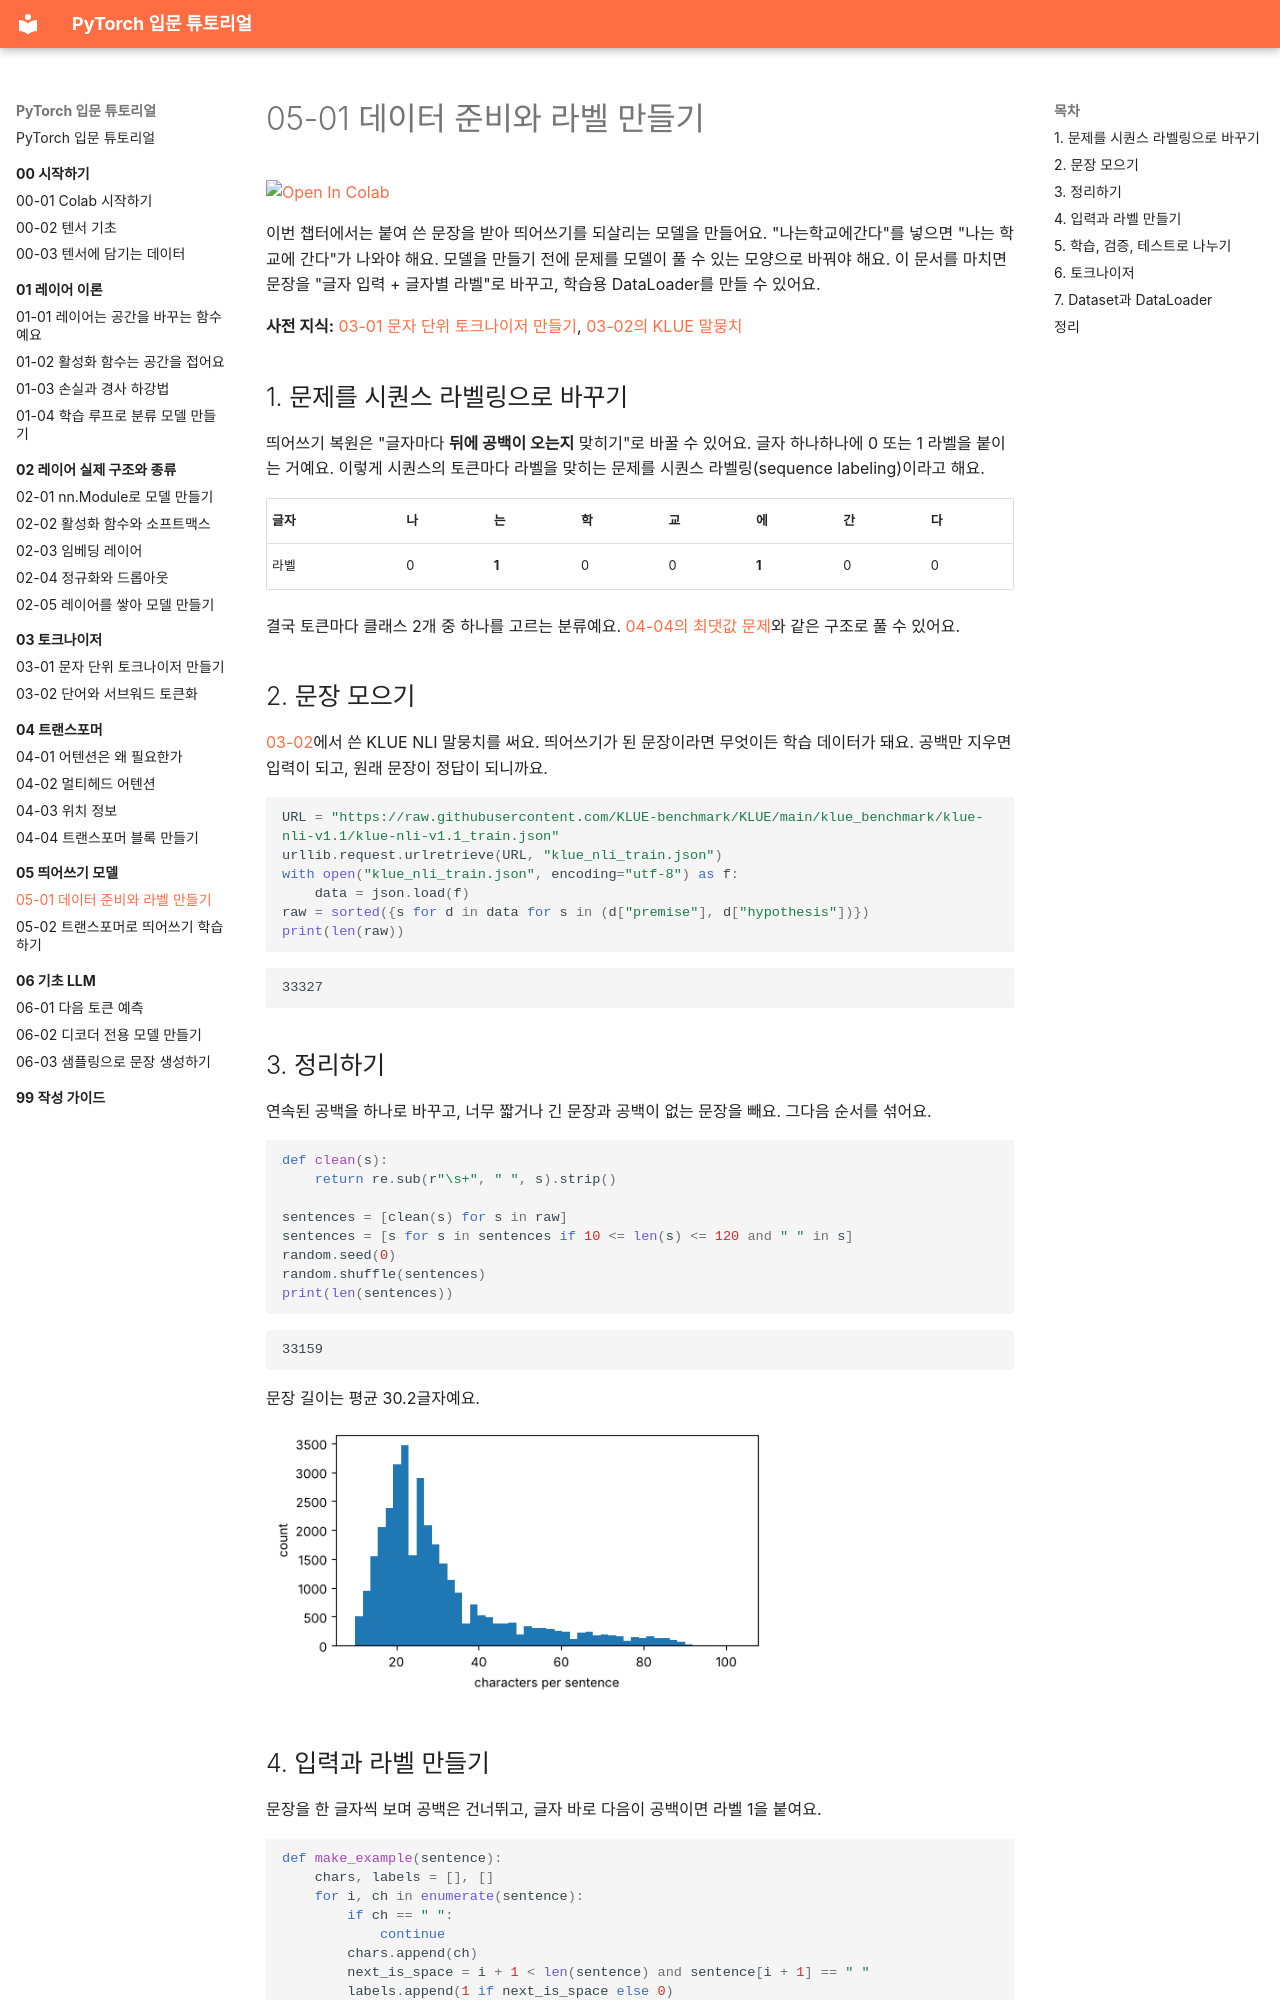

repository: alsrjs0725/EntryToPytorchForStudent · page: 05-띄어쓰기-모델/01-데이터-준비와-라벨-만들기/index.html · generator: mkdocs

# 05-01 데이터 준비와 라벨 만들기

[![Open In Colab](https://colab.research.google.com/assets/colab-badge.svg)](https://colab.research.google.com/github/alsrjs0725/EntryToPytorchForStudent/blob/main/notebooks/05-띄어쓰기-모델/01-데이터-준비와-라벨-만들기.ipynb)

이번 챕터에서는 붙여 쓴 문장을 받아 띄어쓰기를 되살리는 모델을 만들어요. "나는학교에간다"를 넣으면 "나는 학교에 간다"가 나와야 해요. 모델을 만들기 전에 문제를 모델이 풀 수 있는 모양으로 바꿔야 해요. 이 문서를 마치면 문장을 "글자 입력 + 글자별 라벨"로 바꾸고, 학습용 DataLoader를 만들 수 있어요.

**사전 지식:** [03-01 문자 단위 토크나이저 만들기](../03-토크나이저/01-문자-단위-토크나이저-만들기.md), [03-02의 KLUE 말뭉치](../03-토크나이저/02-단어와-서브워드-토큰화.md)

## 1. 문제를 시퀀스 라벨링으로 바꾸기

띄어쓰기 복원은 "글자마다 **뒤에 공백이 오는지** 맞히기"로 바꿀 수 있어요. 글자 하나하나에 0 또는 1 라벨을 붙이는 거예요. 이렇게 시퀀스의 토큰마다 라벨을 맞히는 문제를 시퀀스 라벨링(sequence labeling)이라고 해요.

| 글자 | 나 | 는 | 학 | 교 | 에 | 간 | 다 |
| --- | --- | --- | --- | --- | --- | --- | --- |
| 라벨 | 0 | **1** | 0 | 0 | **1** | 0 | 0 |

결국 토큰마다 클래스 2개 중 하나를 고르는 분류예요. [04-04의 최댓값 문제](../04-트랜스포머/04-트랜스포머-블록-만들기.md)와 같은 구조로 풀 수 있어요.

## 2. 문장 모으기

[03-02](../03-토크나이저/02-단어와-서브워드-토큰화.md)에서 쓴 KLUE NLI 말뭉치를 써요. 띄어쓰기가 된 문장이라면 무엇이든 학습 데이터가 돼요. 공백만 지우면 입력이 되고, 원래 문장이 정답이 되니까요.

```python
URL = "https://raw.githubusercontent.com/KLUE-benchmark/KLUE/main/klue_benchmark/klue-nli-v1.1/klue-nli-v1.1_train.json"
urllib.request.urlretrieve(URL, "klue_nli_train.json")
with open("klue_nli_train.json", encoding="utf-8") as f:
    data = json.load(f)
raw = sorted({s for d in data for s in (d["premise"], d["hypothesis"])})
print(len(raw))
```

```
33327
```

## 3. 정리하기

연속된 공백을 하나로 바꾸고, 너무 짧거나 긴 문장과 공백이 없는 문장을 빼요. 그다음 순서를 섞어요.

```python
def clean(s):
    return re.sub(r"\s+", " ", s).strip()

sentences = [clean(s) for s in raw]
sentences = [s for s in sentences if 10 <= len(s) <= 120 and " " in s]
random.seed(0)
random.shuffle(sentences)
print(len(sentences))
```

```
33159
```

문장 길이는 평균 30.2글자예요.

![문장 길이 분포](../images/05-띄어쓰기-모델/05-01-length.png){ width="500" }
